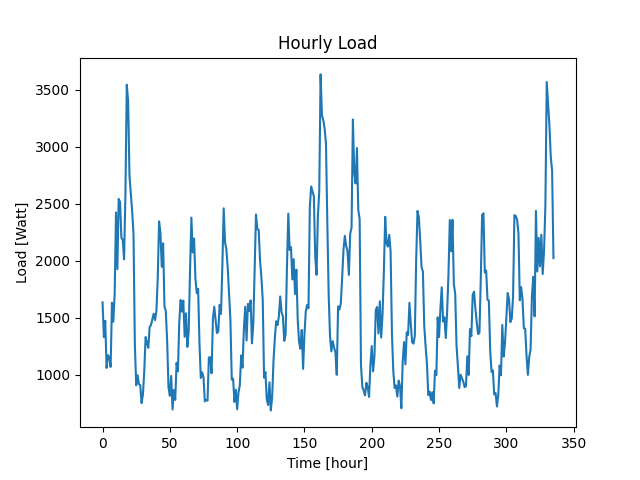

The table this chart was drawn from, first rows:
Time (Hour), Load (W)
0, 1635
1, 1330
2, 1473
3, 1060
4, 1172
5, 1154
6, 1069
7, 1631
8, 1465
9, 1710
10, 2423
11, 1926
12, 2542
13, 2514
14, 2201
15, 2184
16, 2012
17, 2590
18, 3542
19, 3402
20, 2745
21, 2594
22, 2434
23, 2235
24, 1269
25, 908
26, 997
27, 919
28, 909
29, 752
30, 827
31, 1037
32, 1331
33, 1281
34, 1236
35, 1418
36, 1438
37, 1488
38, 1536
39, 1479
40, 1558
41, 1844
42, 2345
43, 2244
44, 1947
45, 2153
46, 1601
47, 1557
48, 1295
49, 889
50, 816
51, 990
52, 696
53, 866
54, 780
55, 1105
56, 1030
57, 1461
58, 1656
59, 1554
... 276 more rows
